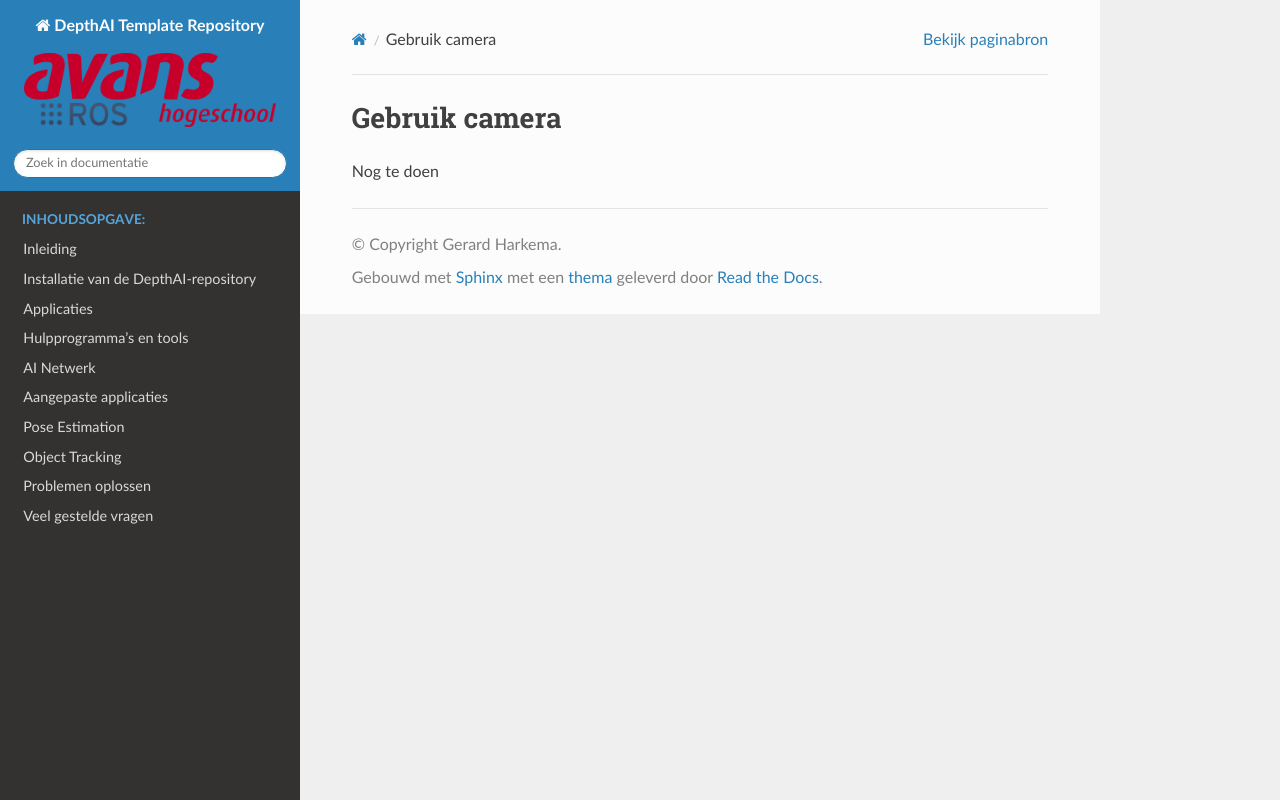

repository: AvansMechatronica/my_depthai_ROS2 · page: documentation/camera.html · generator: sphinx

# Gebruik camera

Nog te doen
